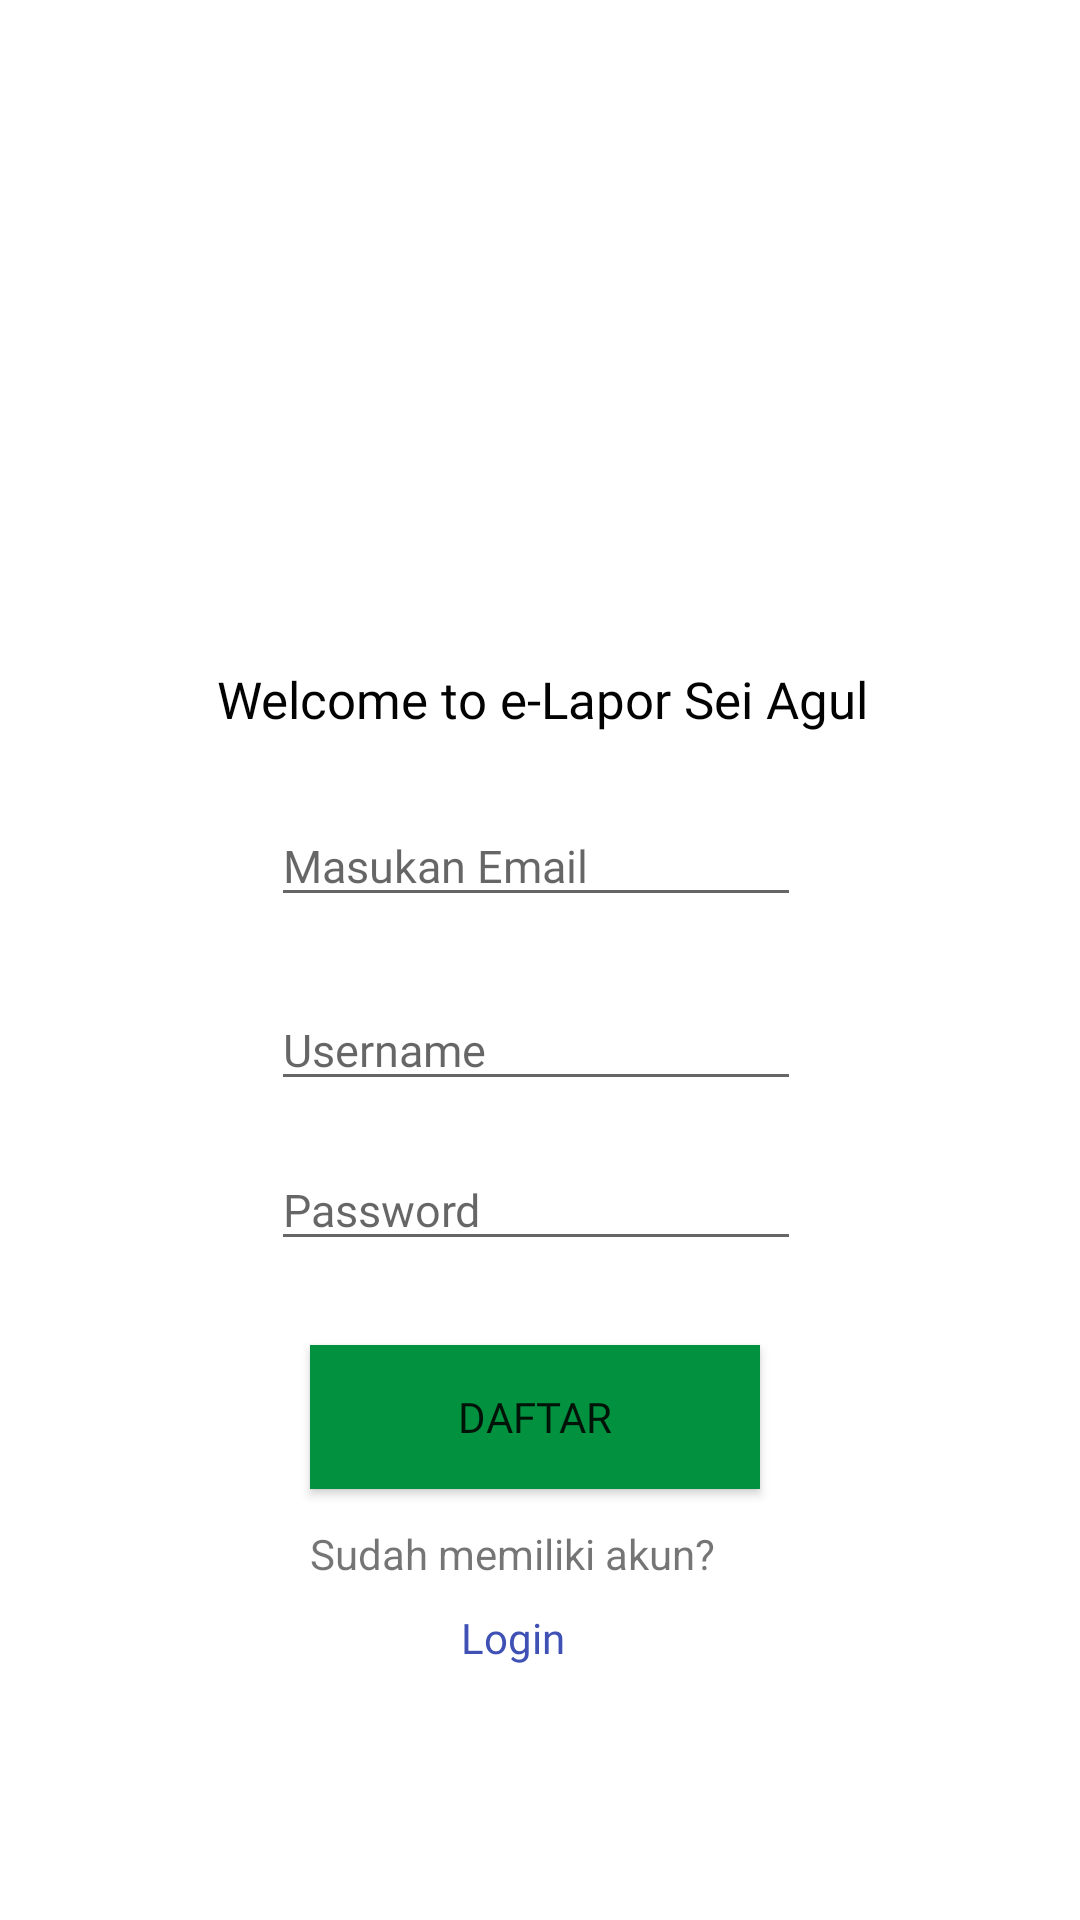

Android layout source for this screen:
<!-- AndroidManifest.xml: application theme Theme.LaporanSeiAgul -->
<!-- res/layout/activity_register.xml -->
<?xml version="1.0" encoding="utf-8"?>
<androidx.constraintlayout.widget.ConstraintLayout xmlns:android="http://schemas.android.com/apk/res/android"
    xmlns:app="http://schemas.android.com/apk/res-auto"
    xmlns:tools="http://schemas.android.com/tools"
    android:layout_width="match_parent"
    android:layout_height="match_parent"
    android:background="#FFFFFF"
    tools:context=".RegisterActivity"
    android:padding="16dp">

    <ImageView
        android:id="@+id/imageLogo"
        android:layout_width="120dp"
        android:layout_height="120dp"
        android:contentDescription="Logo"
        android:src="@drawable/ic_logo"
        app:layout_constraintBottom_toBottomOf="parent"
        app:layout_constraintEnd_toEndOf="parent"
        app:layout_constraintStart_toStartOf="parent"
        app:layout_constraintTop_toTopOf="parent"
        app:layout_constraintVertical_bias="0.110000014" />

    <TextView
        android:id="@+id/tvWelcome"
        android:layout_width="wrap_content"
        android:layout_height="wrap_content"
        android:layout_marginTop="32dp"
        android:fontFamily="@font/poppinssemibold"
        android:text="Welcome to e-Lapor Sei Agul"
        android:textColor="#020202"
        android:textSize="17dp"
        app:layout_constraintEnd_toEndOf="@+id/imageLogo"
        app:layout_constraintHorizontal_bias="0.492"
        app:layout_constraintStart_toStartOf="@+id/imageLogo"
        app:layout_constraintTop_toBottomOf="@+id/imageLogo" />

    <EditText
        android:id="@+id/etRegisEmail"
        android:layout_width="wrap_content"
        android:layout_height="wrap_content"
        android:layout_marginTop="24dp"
        android:ems="10"
        android:fontFamily="@font/poppinssemibolditalic"
        android:hint="Masukan Email"
        android:inputType="textEmailAddress"
        android:textSize="15dp"
        app:layout_constraintEnd_toEndOf="@+id/tvWelcome"
        app:layout_constraintHorizontal_bias="0.448"
        app:layout_constraintStart_toStartOf="@+id/tvWelcome"
        app:layout_constraintTop_toBottomOf="@+id/tvWelcome" />

    <EditText
        android:id="@+id/etRegisUsername"
        android:layout_width="wrap_content"
        android:layout_height="wrap_content"
        android:layout_marginTop="24dp"
        android:ems="10"
        android:fontFamily="@font/poppinssemibolditalic"
        android:hint="Username"
        android:inputType="text"
        android:textSize="15dp"
        app:layout_constraintEnd_toEndOf="@+id/etRegisEmail"
        app:layout_constraintHorizontal_bias="0.0"
        app:layout_constraintStart_toStartOf="@+id/etRegisEmail"
        app:layout_constraintTop_toBottomOf="@+id/etRegisEmail" />

    <Button
        android:id="@+id/button4Regis"
        android:layout_width="150dp"
        android:layout_height="wrap_content"
        android:layout_marginTop="28dp"
        android:background="@color/colorPrimary"
        android:fontFamily="@font/poppinsregular"
        android:text="Daftar"
        app:layout_constraintEnd_toEndOf="@+id/etRegisPassword"
        app:layout_constraintHorizontal_bias="0.491"
        app:layout_constraintStart_toStartOf="@+id/etRegisPassword"
        app:layout_constraintTop_toBottomOf="@+id/etRegisPassword" />

    <TextView
        android:id="@+id/textView5"
        android:layout_width="wrap_content"
        android:layout_height="wrap_content"
        android:layout_marginTop="12dp"
        android:layout_marginEnd="93dp"
        android:text="Sudah memiliki akun?"
        app:layout_constraintEnd_toEndOf="@+id/button4Regis"
        app:layout_constraintHorizontal_bias="0.0"
        app:layout_constraintStart_toStartOf="@+id/button4Regis"
        app:layout_constraintTop_toBottomOf="@+id/button4Regis" />

    <TextView
        android:id="@+id/tvLogin"
        android:layout_width="wrap_content"
        android:layout_height="wrap_content"
        android:text="Login"
        android:textColor="#3F51B5"
        android:fontFamily="@font/poppinssemibold"
        app:layout_constraintBottom_toBottomOf="parent"
        app:layout_constraintEnd_toEndOf="@+id/textView5"
        app:layout_constraintStart_toStartOf="@+id/textView5"
        app:layout_constraintTop_toBottomOf="@+id/textView5"
        app:layout_constraintVertical_bias="0.114" />

    <EditText
        android:id="@+id/etRegisPassword"
        android:layout_width="wrap_content"
        android:layout_height="wrap_content"
        android:layout_marginTop="16dp"
        android:ems="10"
        android:hint="Password"
        android:textSize="15dp"
        android:fontFamily="@font/poppinssemibolditalic"
        android:inputType="textPassword"
        app:layout_constraintEnd_toEndOf="@+id/etRegisUsername"
        app:layout_constraintStart_toStartOf="@+id/etRegisUsername"
        app:layout_constraintTop_toBottomOf="@+id/etRegisUsername" />


</androidx.constraintlayout.widget.ConstraintLayout>
<!-- resources referenced by this layout -->
<resources>
  <color name="colorPrimary">#02913f</color>
  <style name="Theme.LaporanSeiAgul" parent="Theme.AppCompat.DayNight.NoActionBar">
      
      <item name="colorPrimary">@color/colorPrimary</item>
      <item name="colorPrimaryVariant">@color/colorPrimary</item>
      <item name="colorOnPrimary">@color/colorPrimaryDark</item>
      
      <item name="colorSecondary">#2C7540</item>
      <item name="colorSecondaryVariant">#2C7540</item>
      <item name="colorOnSecondary">#000</item>
      
      <item name="android:statusBarColor">?attr/colorPrimaryVariant</item>
      
  </style>
  <color name="colorPrimaryDark">#0D5922</color>
</resources>
